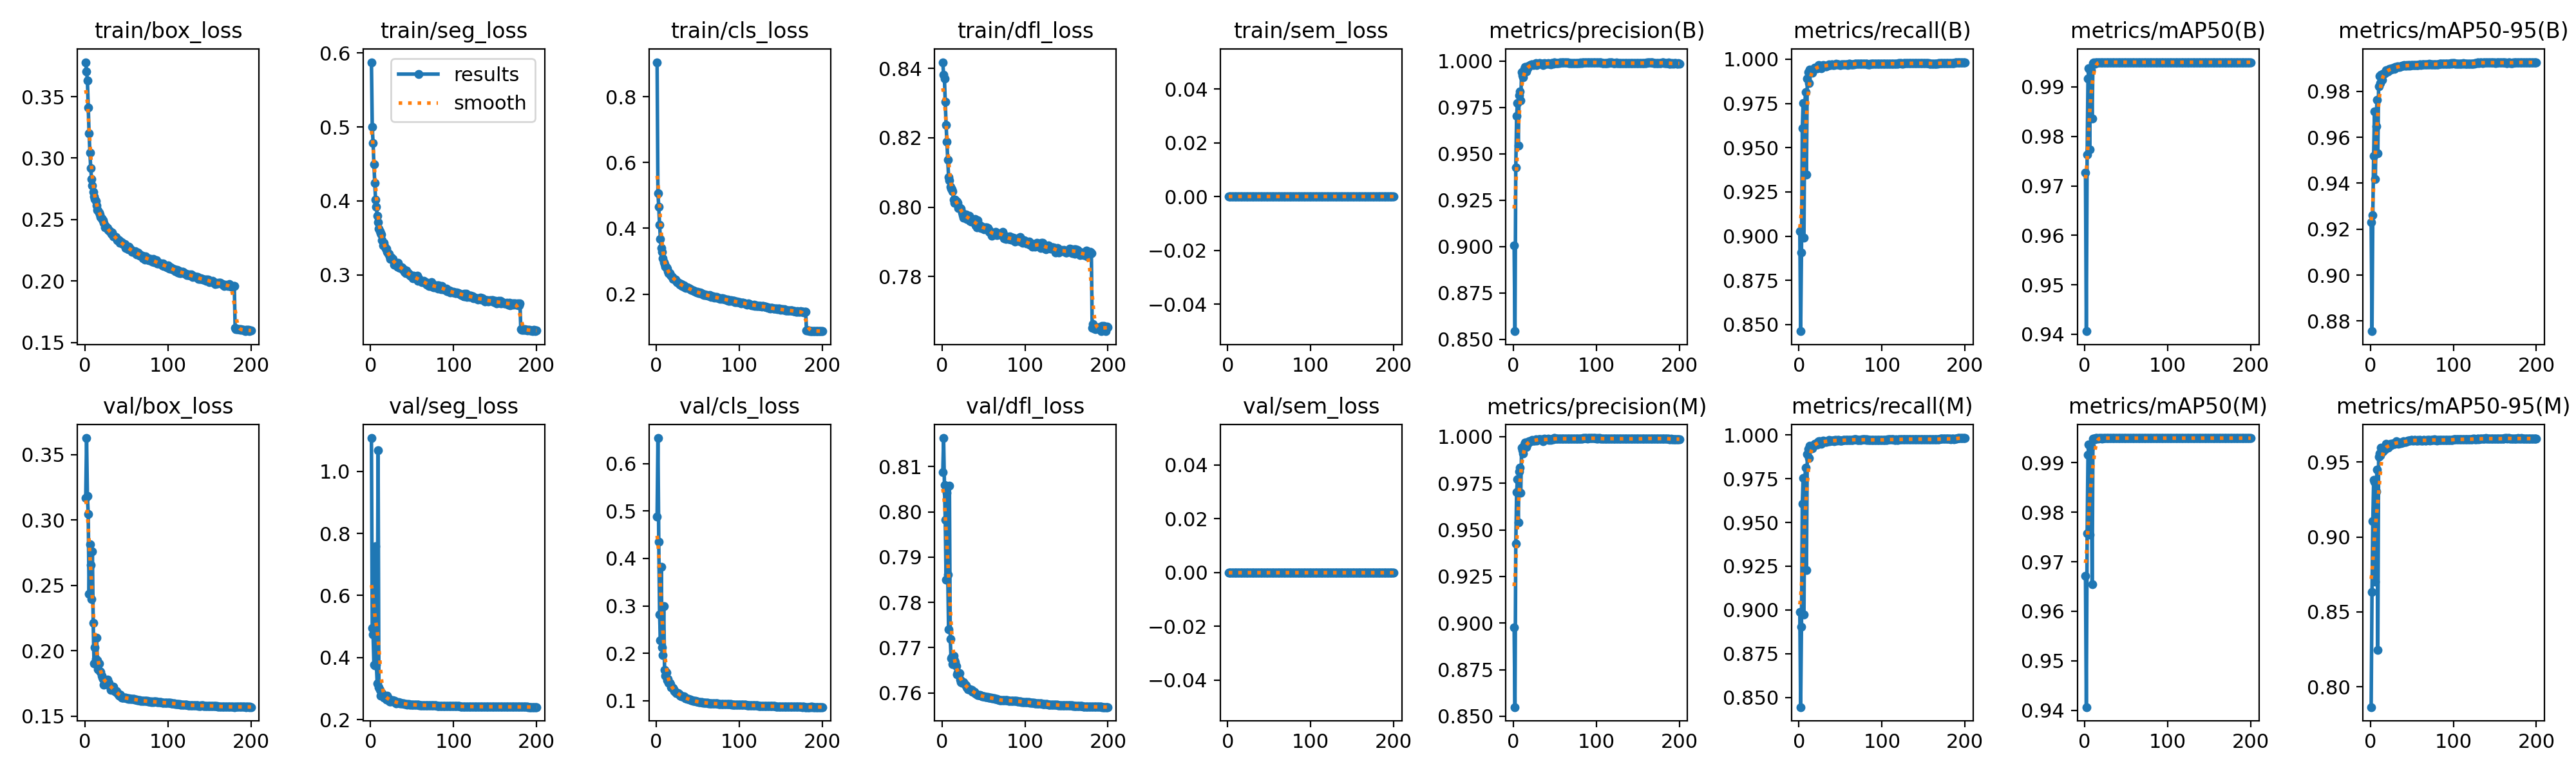

Data behind this chart, as committed beside it:
epoch, time, train/box_loss, train/seg_loss, train/cls_loss, train/dfl_loss, train/sem_loss, metrics/precision(B), metrics/recall(B), metrics/mAP50(B), metrics/mAP50-95(B), metrics/precision(M), metrics/recall(M), metrics/mAP50(M), metrics/mAP50-95(M), val/box_loss, val/seg_loss, val/cls_loss, val/dfl_loss, val/sem_loss, lr/pg0, lr/pg1, lr/pg2
1, 83.64, 0.378, 0.5876, 0.9046, 0.8418, 0, 0.9005, 0.9027, 0.9727, 0.9231, 0.8978, 0.8989, 0.9672, 0.7865, 0.3169, 1.107, 0.4887, 0.8087, 0, 0.0006644, 0.0006644, 0.06745
2, 162.4, 0.3706, 0.4997, 0.5073, 0.8381, 0, 0.8544, 0.8462, 0.9406, 0.8756, 0.8549, 0.8444, 0.9406, 0.8633, 0.3627, 0.496, 0.6542, 0.8163, 0, 0.001331, 0.001331, 0.03478
3, 241.6, 0.363, 0.4782, 0.4656, 0.837, 0, 0.9425, 0.8907, 0.9763, 0.9262, 0.9424, 0.8904, 0.9757, 0.9104, 0.3182, 0.4736, 0.4358, 0.806, 0, 0.001997, 0.001997, 0.002111
4, 320.7, 0.341, 0.4499, 0.4097, 0.8305, 0, 0.9704, 0.9609, 0.9917, 0.952, 0.9702, 0.9607, 0.9916, 0.9378, 0.3048, 0.3764, 0.2822, 0.7982, 0, 0.001999, 0.001999, 0.001999
5, 399.4, 0.3204, 0.4241, 0.3685, 0.8237, 0, 0.9773, 0.9754, 0.9938, 0.9712, 0.9772, 0.9755, 0.9938, 0.9369, 0.2434, 0.3752, 0.2278, 0.7849, 0, 0.001998, 0.001998, 0.001998
6, 478.6, 0.3046, 0.4017, 0.3405, 0.8188, 0, 0.9544, 0.8989, 0.9773, 0.9417, 0.9539, 0.8975, 0.9755, 0.87, 0.2814, 0.7591, 0.3823, 0.8043, 0, 0.001997, 0.001997, 0.001997
7, 556.6, 0.292, 0.3919, 0.3276, 0.8136, 0, 0.9814, 0.9751, 0.9931, 0.9649, 0.9812, 0.975, 0.993, 0.9303, 0.2655, 0.376, 0.2126, 0.7862, 0, 0.001996, 0.001996, 0.001996
8, 635.2, 0.2828, 0.3797, 0.3099, 0.8087, 0, 0.9835, 0.9812, 0.9934, 0.9763, 0.9833, 0.9813, 0.9934, 0.9449, 0.2397, 0.3168, 0.1965, 0.774, 0, 0.001994, 0.001994, 0.001994
9, 713.5, 0.2778, 0.3713, 0.2966, 0.8077, 0, 0.9786, 0.9348, 0.9836, 0.953, 0.9698, 0.9229, 0.9654, 0.8245, 0.2758, 1.068, 0.2991, 0.8057, 0, 0.001992, 0.001992, 0.001992
10, 792, 0.2725, 0.3625, 0.2921, 0.8058, 0, 0.9941, 0.9892, 0.9948, 0.9822, 0.9941, 0.9892, 0.9948, 0.9536, 0.2211, 0.3044, 0.1643, 0.7719, 0, 0.00199, 0.00199, 0.00199
11, 870.4, 0.269, 0.3593, 0.2837, 0.8054, 0, 0.9924, 0.9925, 0.9949, 0.9867, 0.9927, 0.9922, 0.9949, 0.9556, 0.1901, 0.295, 0.1529, 0.7676, 0, 0.001988, 0.001988, 0.001988
12, 949.3, 0.2668, 0.3567, 0.2809, 0.8052, 0, 0.9911, 0.9867, 0.9947, 0.9837, 0.9909, 0.9869, 0.9947, 0.9544, 0.2024, 0.2774, 0.1598, 0.7679, 0, 0.001985, 0.001985, 0.001985
13, 1028, 0.2653, 0.3542, 0.2767, 0.8045, 0, 0.9957, 0.994, 0.995, 0.9872, 0.9957, 0.9941, 0.995, 0.9593, 0.1938, 0.2814, 0.1434, 0.7663, 0, 0.001982, 0.001982, 0.001982
14, 1106, 0.2615, 0.3469, 0.269, 0.8022, 0, 0.9968, 0.9932, 0.9949, 0.9851, 0.9968, 0.9932, 0.995, 0.9568, 0.21, 0.2846, 0.1454, 0.7682, 0, 0.001979, 0.001979, 0.001979
15, 1185, 0.2578, 0.3401, 0.263, 0.8013, 0, 0.9967, 0.9935, 0.995, 0.9875, 0.9968, 0.9936, 0.995, 0.9571, 0.1929, 0.2748, 0.1369, 0.7672, 0, 0.001976, 0.001976, 0.001976
16, 1263, 0.2575, 0.343, 0.2631, 0.8022, 0, 0.9944, 0.9924, 0.9949, 0.9878, 0.9944, 0.9923, 0.9949, 0.9586, 0.1859, 0.2718, 0.1377, 0.7667, 0, 0.001973, 0.001973, 0.001973
17, 1342, 0.2557, 0.3386, 0.2586, 0.8015, 0, 0.9962, 0.9938, 0.995, 0.9878, 0.9962, 0.9937, 0.995, 0.9583, 0.1902, 0.2755, 0.1344, 0.7659, 0, 0.001969, 0.001969, 0.001969
18, 1420, 0.2544, 0.3351, 0.2554, 0.8016, 0, 0.9969, 0.9949, 0.995, 0.9884, 0.9969, 0.9948, 0.995, 0.9602, 0.1841, 0.2753, 0.1285, 0.7641, 0, 0.001965, 0.001965, 0.001965
19, 1499, 0.2521, 0.3352, 0.2521, 0.8012, 0, 0.9974, 0.9951, 0.995, 0.9892, 0.9974, 0.9949, 0.995, 0.9623, 0.1839, 0.2657, 0.1269, 0.7644, 0, 0.001961, 0.001961, 0.001961
20, 1578, 0.2508, 0.3315, 0.2471, 0.7997, 0, 0.9979, 0.9947, 0.995, 0.9886, 0.9976, 0.9949, 0.995, 0.9597, 0.1811, 0.2773, 0.1262, 0.7641, 0, 0.001956, 0.001956, 0.001956
21, 1656, 0.2498, 0.3287, 0.2468, 0.7998, 0, 0.9978, 0.9947, 0.9949, 0.9886, 0.9977, 0.9947, 0.9949, 0.9596, 0.1793, 0.2698, 0.1239, 0.7643, 0, 0.001952, 0.001952, 0.001952
22, 1735, 0.2494, 0.3284, 0.2459, 0.7997, 0, 0.9981, 0.9948, 0.995, 0.9893, 0.998, 0.9948, 0.995, 0.9599, 0.1787, 0.2664, 0.1205, 0.763, 0, 0.001947, 0.001947, 0.001947
23, 1813, 0.2475, 0.3251, 0.2434, 0.7996, 0, 0.9983, 0.9961, 0.995, 0.9899, 0.9983, 0.9961, 0.995, 0.9612, 0.1741, 0.2595, 0.1179, 0.7623, 0, 0.001941, 0.001941, 0.001941
24, 1892, 0.2436, 0.3217, 0.24, 0.7984, 0, 0.9977, 0.9966, 0.995, 0.9898, 0.9977, 0.9966, 0.995, 0.9621, 0.1763, 0.2592, 0.1157, 0.7622, 0, 0.001936, 0.001936, 0.001936
25, 1971, 0.2448, 0.3236, 0.236, 0.7977, 0, 0.998, 0.9963, 0.995, 0.9895, 0.998, 0.9964, 0.995, 0.9613, 0.1774, 0.2617, 0.116, 0.7622, 0, 0.00193, 0.00193, 0.00193
26, 2050, 0.2435, 0.3214, 0.2355, 0.797, 0, 0.998, 0.9957, 0.995, 0.99, 0.998, 0.9958, 0.995, 0.962, 0.1745, 0.2585, 0.116, 0.7624, 0, 0.001925, 0.001925, 0.001925
27, 2129, 0.2434, 0.3214, 0.2343, 0.7978, 0, 0.9987, 0.995, 0.995, 0.99, 0.9987, 0.9949, 0.995, 0.9617, 0.1779, 0.262, 0.1146, 0.7621, 0, 0.001919, 0.001919, 0.001919
28, 2208, 0.2414, 0.3137, 0.2314, 0.7975, 0, 0.9979, 0.9963, 0.995, 0.99, 0.9978, 0.9963, 0.995, 0.9623, 0.1747, 0.258, 0.1127, 0.7618, 0, 0.001912, 0.001912, 0.001912
29, 2287, 0.2411, 0.3146, 0.2296, 0.798, 0, 0.9983, 0.9968, 0.995, 0.9898, 0.9983, 0.9969, 0.995, 0.9622, 0.1756, 0.2605, 0.1105, 0.7617, 0, 0.001906, 0.001906, 0.001906
30, 2365, 0.2404, 0.3162, 0.2304, 0.7967, 0, 0.9986, 0.9962, 0.995, 0.9905, 0.9986, 0.9962, 0.995, 0.9622, 0.1725, 0.2574, 0.1093, 0.7613, 0, 0.001899, 0.001899, 0.001899
31, 2444, 0.2393, 0.3147, 0.2253, 0.7967, 0, 0.9987, 0.9964, 0.995, 0.9907, 0.9985, 0.9965, 0.995, 0.9636, 0.17, 0.2529, 0.1095, 0.7609, 0, 0.001892, 0.001892, 0.001892
32, 2523, 0.2386, 0.3113, 0.2249, 0.7972, 0, 0.9987, 0.996, 0.995, 0.9906, 0.9987, 0.996, 0.995, 0.9629, 0.172, 0.2543, 0.1085, 0.7608, 0, 0.001885, 0.001885, 0.001885
33, 2601, 0.2396, 0.3164, 0.2264, 0.7976, 0, 0.9984, 0.996, 0.995, 0.9908, 0.9984, 0.996, 0.995, 0.963, 0.1711, 0.2537, 0.1085, 0.7608, 0, 0.001878, 0.001878, 0.001878
34, 2680, 0.2362, 0.3105, 0.2212, 0.796, 0, 0.9984, 0.9964, 0.995, 0.9907, 0.9982, 0.9964, 0.995, 0.9623, 0.1727, 0.256, 0.1072, 0.7608, 0, 0.00187, 0.00187, 0.00187
35, 2759, 0.2363, 0.3096, 0.221, 0.7959, 0, 0.9987, 0.9967, 0.995, 0.9907, 0.9986, 0.9966, 0.995, 0.9631, 0.1703, 0.2532, 0.1053, 0.7605, 0, 0.001862, 0.001862, 0.001862
36, 2838, 0.2363, 0.31, 0.2189, 0.7961, 0, 0.9977, 0.9972, 0.995, 0.9909, 0.9977, 0.9972, 0.995, 0.9628, 0.1689, 0.2535, 0.1045, 0.7606, 0, 0.001854, 0.001854, 0.001854
37, 2917, 0.2356, 0.31, 0.221, 0.7965, 0, 0.9988, 0.9965, 0.995, 0.9909, 0.9988, 0.9965, 0.995, 0.9626, 0.1684, 0.2522, 0.1041, 0.7602, 0, 0.001846, 0.001846, 0.001846
38, 2995, 0.2348, 0.3104, 0.2184, 0.7961, 0, 0.9984, 0.9968, 0.995, 0.9911, 0.9984, 0.9968, 0.995, 0.963, 0.1689, 0.2527, 0.1039, 0.7602, 0, 0.001837, 0.001837, 0.001837
39, 3074, 0.2333, 0.3066, 0.2195, 0.7954, 0, 0.9985, 0.9969, 0.995, 0.9911, 0.9985, 0.9969, 0.995, 0.9631, 0.1678, 0.2514, 0.1033, 0.7602, 0, 0.001829, 0.001829, 0.001829
40, 3153, 0.2335, 0.3079, 0.2172, 0.7965, 0, 0.9986, 0.997, 0.995, 0.9912, 0.9986, 0.9969, 0.995, 0.9639, 0.1673, 0.2518, 0.1027, 0.76, 0, 0.00182, 0.00182, 0.00182
41, 3231, 0.2329, 0.3039, 0.214, 0.7948, 0, 0.9986, 0.9967, 0.995, 0.9913, 0.9985, 0.9967, 0.995, 0.9634, 0.1657, 0.2507, 0.1017, 0.7599, 0, 0.001811, 0.001811, 0.001811
42, 3310, 0.231, 0.3023, 0.2124, 0.7941, 0, 0.999, 0.9966, 0.995, 0.9912, 0.9989, 0.9965, 0.995, 0.9633, 0.1668, 0.2508, 0.1015, 0.7597, 0, 0.001802, 0.001802, 0.001802
43, 3389, 0.2316, 0.3059, 0.2123, 0.7962, 0, 0.9986, 0.9969, 0.995, 0.991, 0.9983, 0.9971, 0.995, 0.9635, 0.166, 0.2509, 0.1004, 0.7595, 0, 0.001792, 0.001792, 0.001792
44, 3468, 0.2318, 0.303, 0.2118, 0.7949, 0, 0.9987, 0.997, 0.995, 0.9913, 0.9986, 0.9969, 0.995, 0.9638, 0.1641, 0.2491, 0.09981, 0.7595, 0, 0.001783, 0.001783, 0.001783
45, 3547, 0.2303, 0.3034, 0.2107, 0.7944, 0, 0.9982, 0.9973, 0.995, 0.9912, 0.9982, 0.9973, 0.995, 0.964, 0.1644, 0.2496, 0.09952, 0.7595, 0, 0.001773, 0.001773, 0.001773
46, 3626, 0.2301, 0.3013, 0.2097, 0.7947, 0, 0.9987, 0.997, 0.995, 0.9913, 0.9986, 0.997, 0.995, 0.9642, 0.1642, 0.2496, 0.09925, 0.7594, 0, 0.001763, 0.001763, 0.001763
47, 3705, 0.23, 0.2993, 0.2071, 0.794, 0, 0.9987, 0.9971, 0.995, 0.9913, 0.9986, 0.9971, 0.995, 0.9643, 0.1643, 0.2488, 0.09893, 0.7594, 0, 0.001753, 0.001753, 0.001753
48, 3784, 0.23, 0.2992, 0.2074, 0.7944, 0, 0.9986, 0.9972, 0.995, 0.9911, 0.9985, 0.9971, 0.995, 0.9643, 0.1641, 0.2484, 0.09866, 0.7593, 0, 0.001742, 0.001742, 0.001742
49, 3863, 0.2271, 0.2975, 0.2053, 0.794, 0, 0.9992, 0.9967, 0.995, 0.9914, 0.9992, 0.9967, 0.995, 0.9645, 0.1639, 0.2481, 0.09813, 0.7592, 0, 0.001732, 0.001732, 0.001732
50, 3942, 0.2273, 0.2991, 0.2065, 0.794, 0, 0.9992, 0.9968, 0.995, 0.9916, 0.9991, 0.9968, 0.995, 0.9646, 0.1638, 0.2481, 0.09763, 0.7592, 0, 0.001721, 0.001721, 0.001721
51, 4020, 0.2267, 0.2953, 0.2039, 0.7937, 0, 0.999, 0.997, 0.995, 0.9915, 0.9989, 0.997, 0.995, 0.9642, 0.1638, 0.2483, 0.09719, 0.7592, 0, 0.00171, 0.00171, 0.00171
52, 4100, 0.2258, 0.2988, 0.2038, 0.7942, 0, 0.999, 0.997, 0.995, 0.9914, 0.999, 0.997, 0.995, 0.9641, 0.1634, 0.248, 0.09682, 0.7591, 0, 0.001699, 0.001699, 0.001699
53, 4178, 0.2278, 0.2962, 0.2044, 0.7941, 0, 0.999, 0.9972, 0.995, 0.9913, 0.9989, 0.9971, 0.995, 0.9645, 0.1636, 0.2479, 0.09662, 0.7591, 0, 0.001688, 0.001688, 0.001688
54, 4258, 0.2267, 0.2966, 0.2031, 0.7941, 0, 0.999, 0.9971, 0.995, 0.9914, 0.999, 0.9971, 0.995, 0.9647, 0.1633, 0.2478, 0.09639, 0.7591, 0, 0.001676, 0.001676, 0.001676
55, 4337, 0.2259, 0.2941, 0.2007, 0.7939, 0, 0.999, 0.9972, 0.995, 0.9915, 0.9989, 0.9972, 0.995, 0.9643, 0.1632, 0.2475, 0.09619, 0.7591, 0, 0.001665, 0.001665, 0.001665
56, 4416, 0.225, 0.2984, 0.2003, 0.7937, 0, 0.9991, 0.997, 0.995, 0.9914, 0.9988, 0.9973, 0.995, 0.9644, 0.1633, 0.2478, 0.09603, 0.759, 0, 0.001653, 0.001653, 0.001653
57, 4495, 0.2239, 0.2921, 0.1982, 0.7929, 0, 0.9991, 0.9971, 0.995, 0.9915, 0.9989, 0.9972, 0.995, 0.9645, 0.1632, 0.2477, 0.0959, 0.759, 0, 0.001641, 0.001641, 0.001641
58, 4573, 0.224, 0.295, 0.1994, 0.793, 0, 0.9992, 0.997, 0.995, 0.9916, 0.9989, 0.9972, 0.995, 0.9644, 0.163, 0.2473, 0.09572, 0.7589, 0, 0.001629, 0.001629, 0.001629
59, 4652, 0.2238, 0.293, 0.1981, 0.7925, 0, 0.9993, 0.9969, 0.995, 0.9917, 0.9991, 0.9971, 0.995, 0.9645, 0.1631, 0.2472, 0.09555, 0.7589, 0, 0.001617, 0.001617, 0.001617
60, 4731, 0.2233, 0.2917, 0.1969, 0.7918, 0, 0.9991, 0.9972, 0.995, 0.9917, 0.9991, 0.9972, 0.995, 0.9645, 0.1628, 0.2469, 0.09535, 0.7588, 0, 0.001604, 0.001604, 0.001604
... 140 more rows
